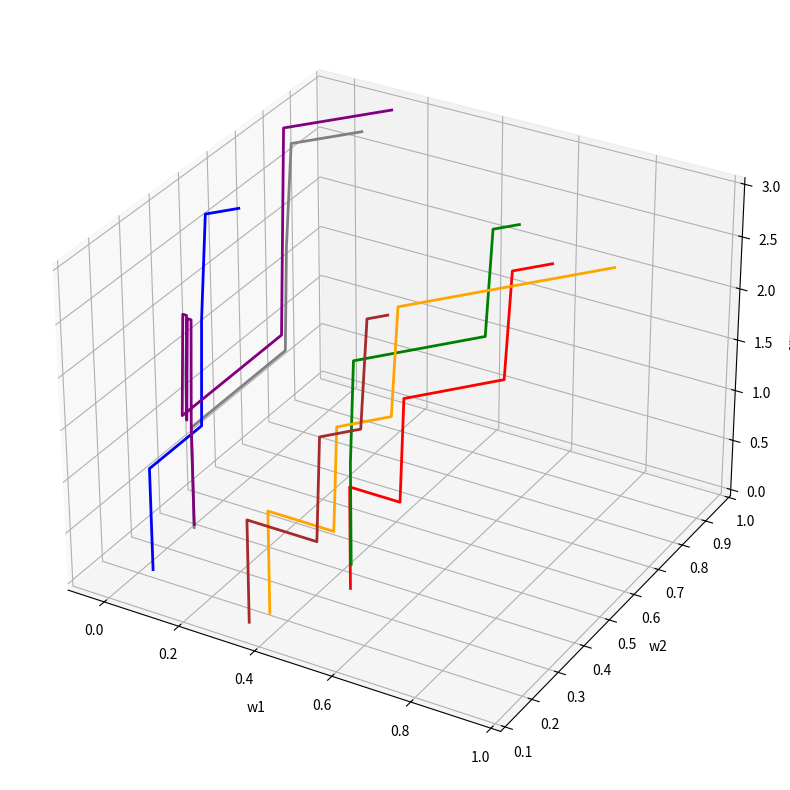

Here is the Python script that generated this plot:
## demo,   2 inmput perceptron learning and/or,  fix bias weight a nd outplut w1,w2,num_errorrs at each timestep then show on a 3Dplot
from random import random
import numpy as np

class two_input_perceptron:
    def  __init__( self,learningRate):
        self.weight1 = random()
        self.weight2 = random()
        self.biasweight =  random()
        self.bias=1
        self.learningRate = learningRate
        print(" starting with initial random weights {:.4f}, {:.4f} and {:.4f}".format(self.weight1,self.weight2,self.biasweight))
        
    def predict(self, input1, input2) -> int: # let it take continuous inputs
        summedInput = input1*self.weight1 +input2*self.weight2 + self.bias*self.biasweight
        if summedInput>0:
            return 1
        else:
            return 0

    def update_weights( self, in1, in2, target):
        error = target - self.predict(in1,in2)
        if(error == 0):
            return 0
        else:
            self.biasweight += error * 1 *self.learningRate # bias is always +1
            if (in1>0):
                self.weight1 += error * in1 * self.learningRate
            if (in2>0):
                self.weight2 += error * in2 * self.learningRate           
            return 1
                
    def fit(self,train_X,train_y, maxEpochs,verbose=True):
        for epoch in range (maxEpochs):
            errors = 0
            for testcase in range (len(train_y)):
                errors += self.update_weights(train_X[testcase][0], train_X[testcase][1],train_y[testcase])
            if(errors ==0):
                break
        return errors
    def getWeights(self):
        return self.biasweight, self.weight1, self.weight2
    

X = np.asarray( [0,0,0,1,1,0,1,1])
X=X.reshape(4,2)
y = [0,0,0,1]
samplepoints = np.empty((0,4))

from mpl_toolkits import mplot3d
%matplotlib inline
import matplotlib.pyplot as plt
fig = plt.figure(figsize=(10,10))
ax = plt.axes(projection='3d')

colours = ['gray','blue','red','green','orange','brown','purple']
ax.set_xlabel('w1')
ax.set_ylabel('w2')
ax.set_zlabel('errors')



for run in range (7):
    print('run {}'.format(run))
    
    #make new perceptron object
    myPerceptron = two_input_perceptron(0.01)    
    for epoch in range(100):

        # train for one epoch
        errors = myPerceptron.fit(X,y,maxEpochs=1,verbose=False)
        _, w1,w2 = myPerceptron.getWeights()

        # store weights and errors for these weights
        samplepoints = np.vstack((samplepoints,[run,w1,w2,errors]))
        if (errors==0):
            print(' finished after {} epochs'.format(run,epoch))
            break

    # add run path to plot
    data = samplepoints[np.where(samplepoints[:,0] == run)]
    zline = data[:,3]
    xline = data[:,1]
    yline = data[:,2]
    ax.plot3D(xline, yline, zline, colours[run],linewidth=2)


